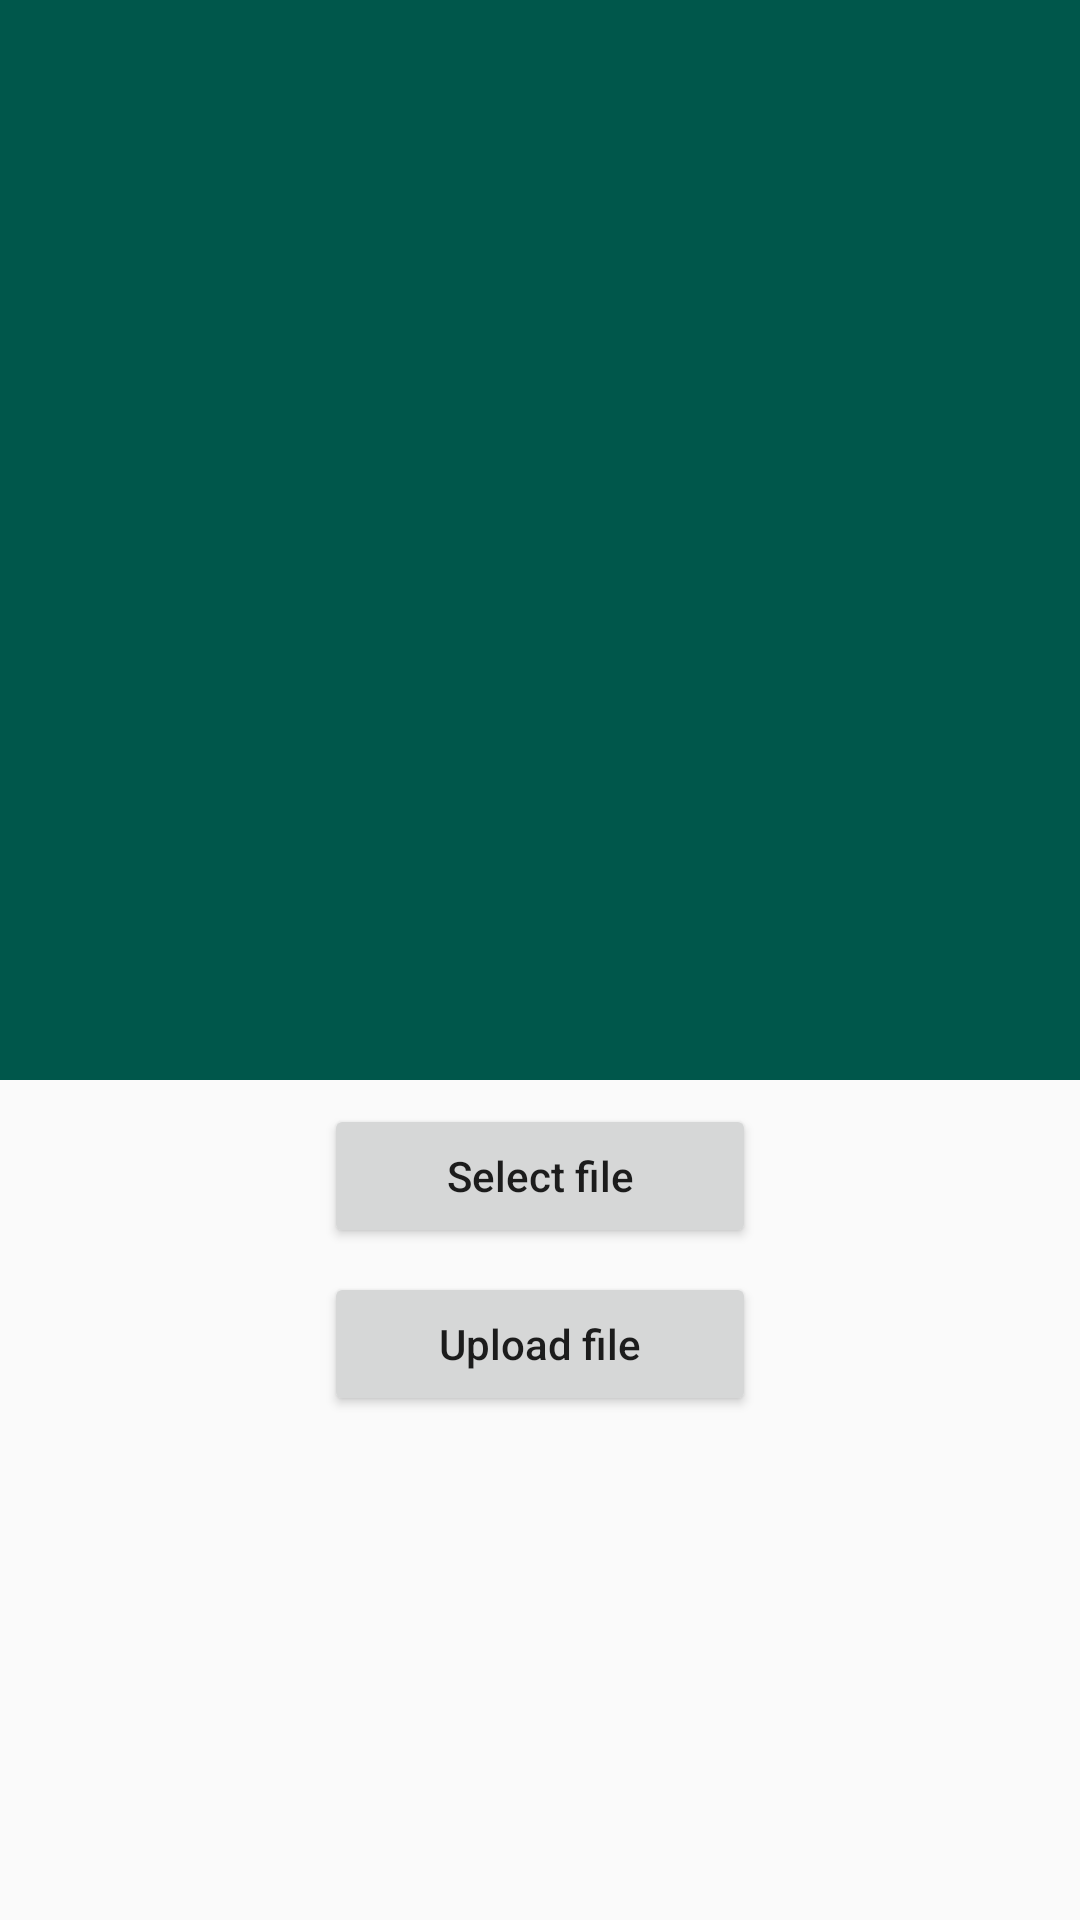

This screen was rendered from an Android layout file. Write that file and the resources it references.
<!-- AndroidManifest.xml: application theme AppTheme -->
<!-- res/layout/activity_upload_file.xml -->
<?xml version="1.0" encoding="utf-8"?>
<android.support.constraint.ConstraintLayout xmlns:android="http://schemas.android.com/apk/res/android"
    xmlns:app="http://schemas.android.com/apk/res-auto"
    xmlns:tools="http://schemas.android.com/tools"
    android:layout_width="match_parent"
    android:layout_height="match_parent"
    tools:context=".ui.UploadFileActivity">

    <ImageView
        android:id="@+id/upload_file_activity_preview_iv"
        android:layout_width="0dp"
        android:layout_height="0dp"
        android:background="@color/colorPrimaryDark"
        app:layout_constraintDimensionRatio="1:1"
        app:layout_constraintEnd_toEndOf="parent"
        app:layout_constraintStart_toStartOf="parent"
        app:layout_constraintTop_toTopOf="parent" />

    <Button
        android:id="@+id/upload_file_activity_select_image_btn"
        style="@style/BtnStyle"
        android:layout_marginTop="@dimen/medium"
        android:text="@string/action_select_file"
        app:layout_constraintEnd_toEndOf="parent"
        app:layout_constraintStart_toStartOf="parent"
        app:layout_constraintTop_toBottomOf="@id/upload_file_activity_preview_iv"
        app:layout_constraintWidth_percent="0.4" />

    <Button
        android:id="@+id/upload_file_activity_upload_image_btn"
        style="@style/BtnStyle"
        android:layout_marginTop="@dimen/medium"
        android:text="@string/action_upload_file"
        app:layout_constraintEnd_toEndOf="parent"
        app:layout_constraintStart_toStartOf="parent"
        app:layout_constraintTop_toBottomOf="@id/upload_file_activity_select_image_btn"
        app:layout_constraintWidth_percent="0.4" />

</android.support.constraint.ConstraintLayout>
<!-- resources referenced by this layout -->
<resources>
  <color name="colorPrimaryDark">#00574B</color>
  <dimen name="medium">8dp</dimen>
  <string name="action_select_file">Select file</string>
  <string name="action_upload_file">Upload file</string>
  <style name="BtnStyle">
          <item name="android:layout_width">0dp</item>
          <item name="android:layout_height">wrap_content</item>
          <item name="android:textAllCaps">false</item>
      </style>
  <style name="AppTheme" parent="Theme.AppCompat.Light.DarkActionBar">
          
          <item name="colorPrimary">@color/colorPrimary</item>
          <item name="colorPrimaryDark">@color/colorPrimaryDark</item>
          <item name="colorAccent">@color/colorAccent</item>
      </style>
  <color name="colorPrimary">#008577</color>
  <color name="colorAccent">#D81B60</color>
</resources>
